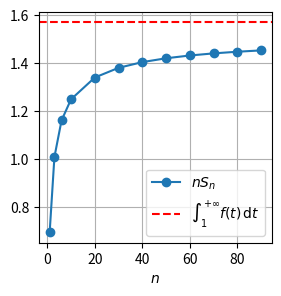

Write Python code to recreate this figure. (Note: this script raises an exception after producing the figure.)
import numpy as np
import matplotlib as mpl
import matplotlib.pyplot as plt
from scipy.integrate import quad

def f(t):
    return 1 / (t * np.sqrt(t**2 - 1))

integral_value, _ = quad(f, 1, np.inf)

def Sn(n, max_k=10000):
    k_values = np.arange(n + 1, max_k + 1)
    terms = 1 / (k_values * np.sqrt(k_values**2 - n**2))
    return np.sum(terms)

n_values = np.array([1, 3, 6] + [k for k in range(10, 100, 10)])
Sn_values = np.array([n * Sn(n) for n in n_values])

mpl.use("pgf")

plt.figure(figsize=(3, 3))
plt.plot(n_values, Sn_values, label=r'$n S_n$', marker='o')
plt.axhline(y=integral_value, color='r', linestyle='--', label=r'$\int_{1}^{+\infty} f(t) \, \mathrm{d}t$')

plt.xlabel(r'$n$')
plt.legend()
plt.grid()
plt.tight_layout()
plt.show()

plt.savefig("exo1-4-3.pgf")
